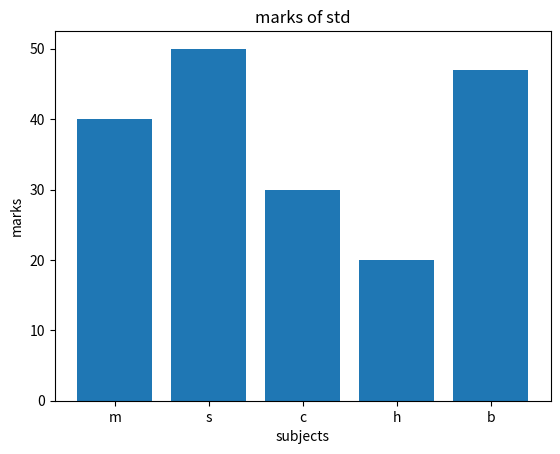

This figure's Python source:
import matplotlib.pyplot as plt
subject=["m","s","c","h","b"]
marks=[40,50,30,20,47]

plt.bar(subject,marks)

plt.xlabel("subjects")
plt.ylabel("marks")
plt.title("marks of std")
plt.show()
